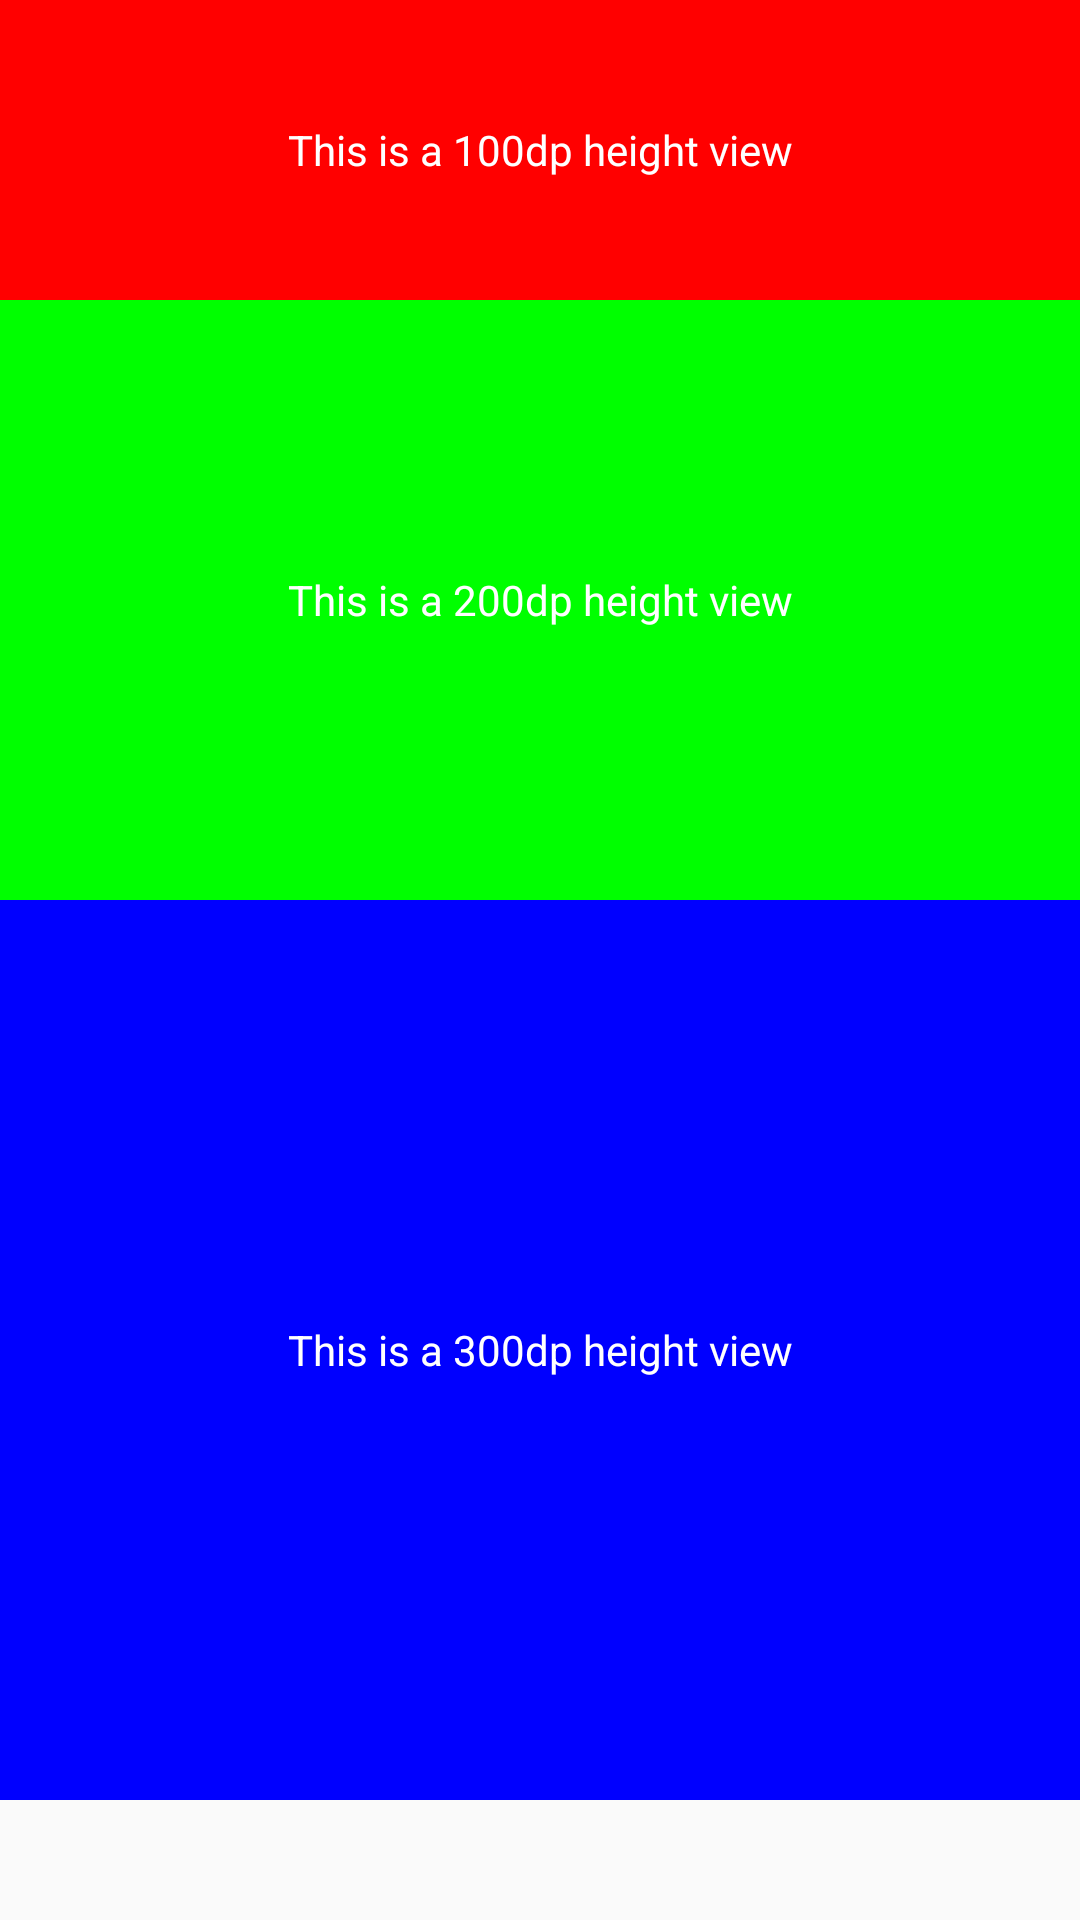

The Android layout XML behind this screen, and the referenced resources:
<!-- AndroidManifest.xml: application theme AppTheme -->
<!-- res/layout/fragment_size.xml -->
<ScrollView xmlns:android="http://schemas.android.com/apk/res/android"
    xmlns:tools="http://schemas.android.com/tools"
    android:layout_width="match_parent"
    android:layout_height="match_parent"
    tools:context="com.allo.screeninfo.size.SizeFragment">

    <LinearLayout
        android:layout_width="match_parent"
        android:layout_height="wrap_content"
        android:orientation="vertical">

        <TextView
            android:layout_width="match_parent"
            android:layout_height="100dp"
            android:background="@color/red"
            android:gravity="center"
            android:text="@string/text_100dp_height"
            android:textColor="@color/white" />

        <TextView
            android:layout_width="match_parent"
            android:layout_height="200dp"
            android:background="@color/green"
            android:gravity="center"
            android:text="@string/text_200dp_height"
            android:textColor="@color/white" />

        <TextView
            android:layout_width="match_parent"
            android:layout_height="300dp"
            android:background="@color/blue"
            android:gravity="center"
            android:text="@string/text_300dp_height"
            android:textColor="@color/white" />

    </LinearLayout>

</ScrollView>
<!-- resources referenced by this layout -->
<resources>
  <color name="blue">#0000FF</color>
  <color name="green">#00FF00</color>
  <color name="red">#FF0000</color>
  <color name="white">#FFFFFF</color>
  <string name="text_100dp_height">This is a 100dp height view</string>
  <string name="text_200dp_height">This is a 200dp height view</string>
  <string name="text_300dp_height">This is a 300dp height view</string>
  <style name="AppTheme" parent="Theme.AppCompat.Light.NoActionBar">
          
          <item name="colorPrimary">@color/colorPrimary</item>
          <item name="colorPrimaryDark">@color/colorPrimaryDark</item>
          <item name="colorAccent">@color/colorAccent</item>
      </style>
  <color name="colorPrimary">#3F51B5</color>
  <color name="colorPrimaryDark">#303F9F</color>
  <color name="colorAccent">#FF4081</color>
</resources>
